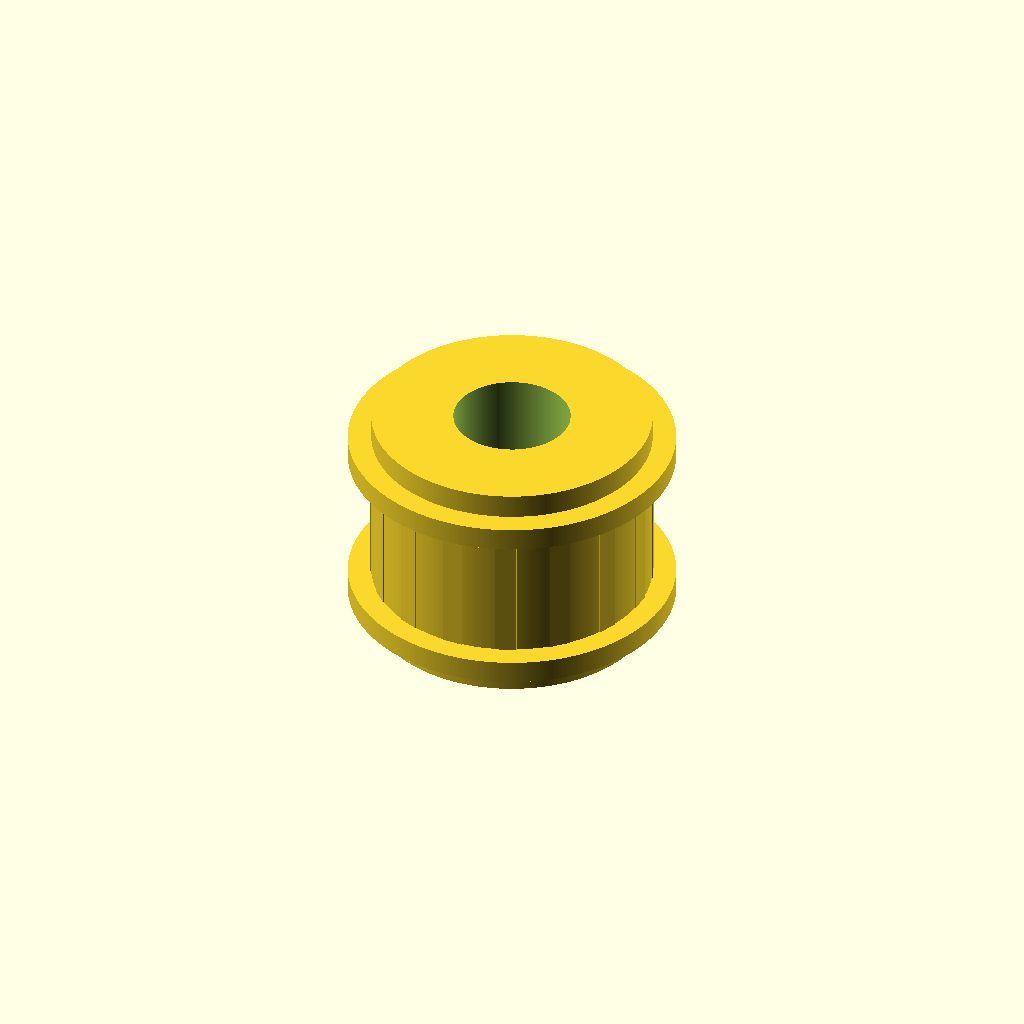
Cell 1 — every parameter at its default value.
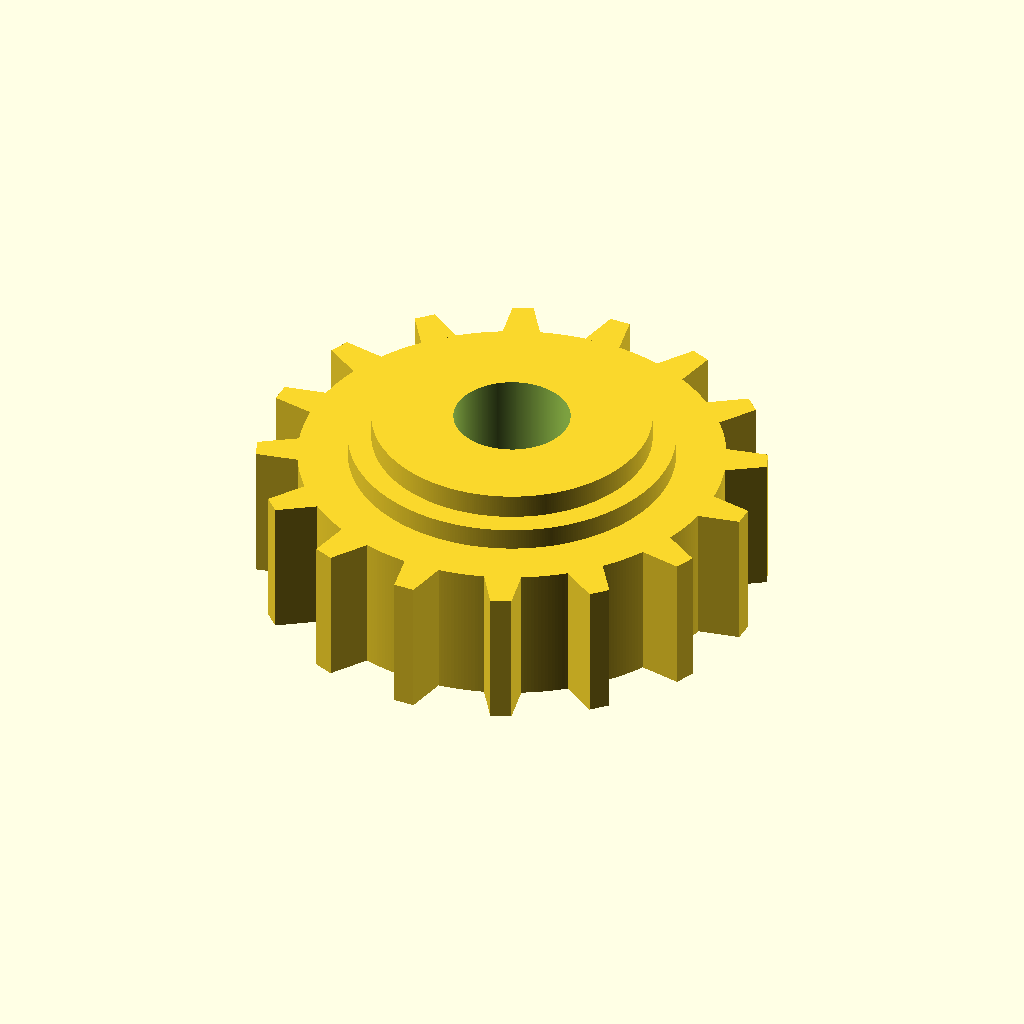
Cell 2 — pitch_diameter set to 19.5, the other parameters unchanged.
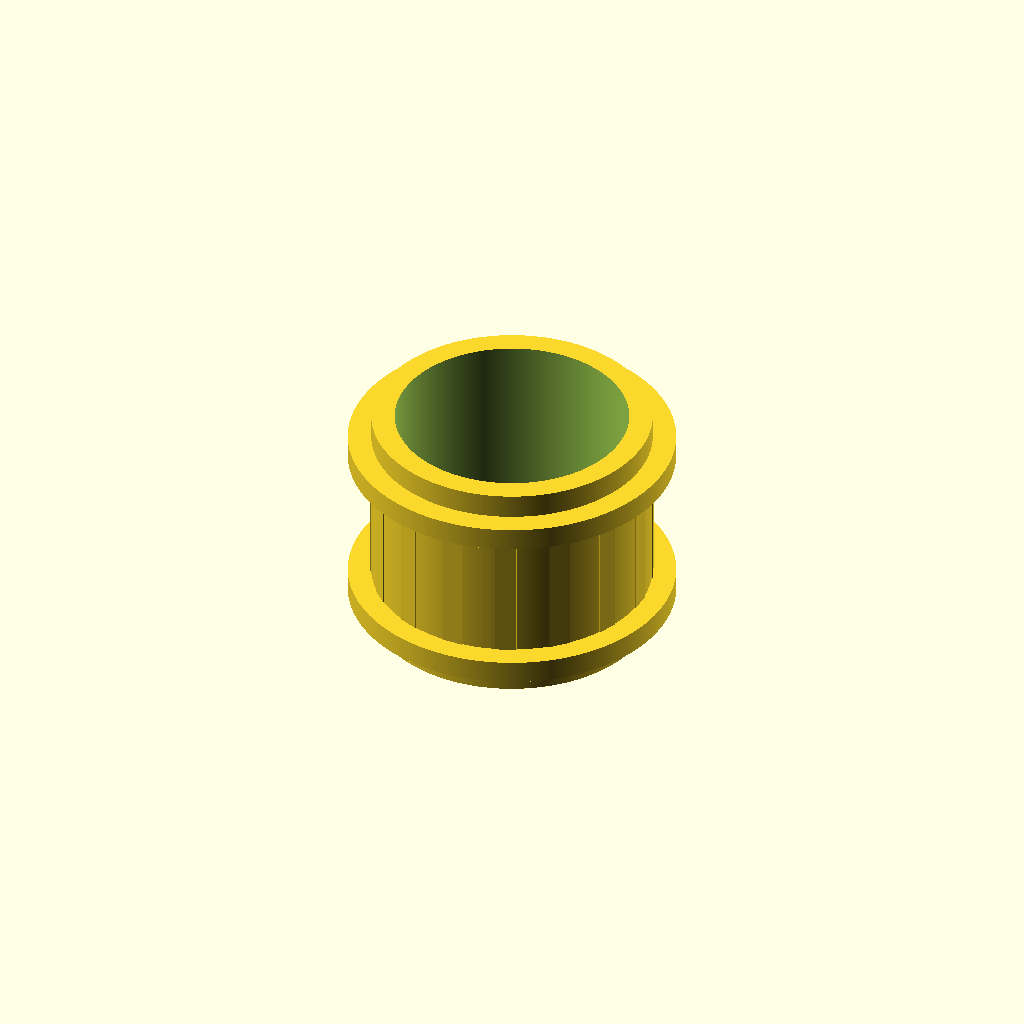
Cell 3: the same model with bore_diameter = 10.
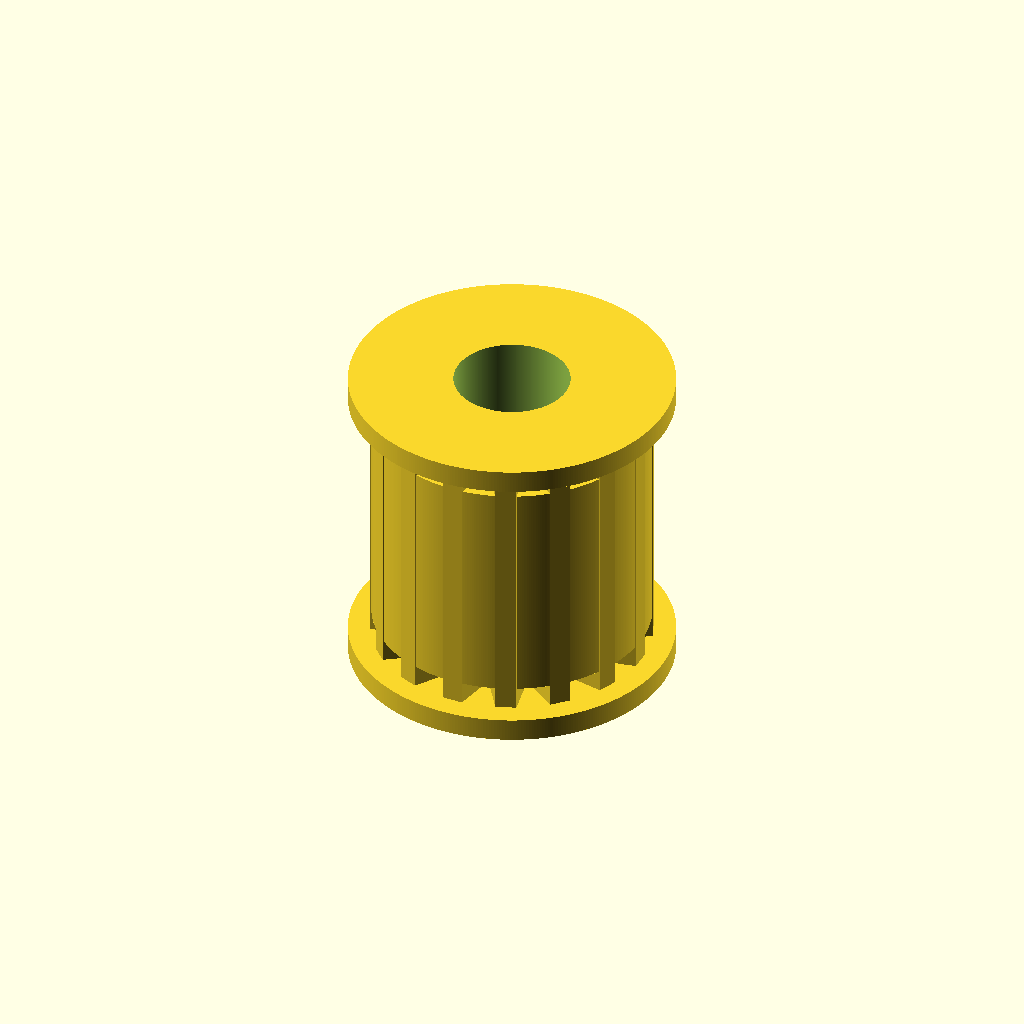
Cell 4 — tooth_profile_height set to 12, the other parameters unchanged.
One fixed orthographic camera (rotation 55°, 0°, 25°; colour scheme Cornfield) for every cell.
Source of the model, results/nopscadlib/ablations/no_json_ir/scad/pulley__GT2x16_toothed_idler.scad:
// Timing pulley: 16 teeth, 9.75mm pitch diameter
// One connected solid, with visible teeth and dimension-driven placement.

teeth = 16;
pitch_diameter = 9.75;          // pitch circle diameter (mm)
bore_diameter  = 5;             // center bore (mm)

tooth_profile_height = 6;       // toothed section height (mm)

hub_diameter   = 12;            // hub OD (mm)
hub_length     = 10;            // hub length (mm)

flange_thickness = 1;           // flange thickness (mm)
flange_diameter  = 14;          // flange OD (mm)

// Tooth geometry (simple timing-tooth approximation; ensures visible teeth)
tooth_radial_height = 1.2;      // tooth protrusion above pitch radius (mm)
tooth_root_depth    = 0.6;      // tooth valley below pitch radius (mm)
tooth_tip_width     = 0.9;      // tangential width at tooth tip (mm)
tooth_root_width    = 1.6;      // tangential width at tooth root (mm)

// Quality
$fn = max(180, teeth * 24);

eps = 0.05;

pitch_r = pitch_diameter / 2;
root_r  = pitch_r - tooth_root_depth;
tip_r   = pitch_r + tooth_radial_height;

// Ensure teeth are actually visible and not "merged away" by a larger hub.
// The toothed OD must exceed hub OD.
assert(2*tip_r > hub_diameter, "Hub diameter is too large; it hides the teeth. Reduce hub_diameter or increase tooth_radial_height/root geometry.");

module tooth_prism(h) {
    // Build tooth in local coordinates around +X axis, then place radially.
    // Use a trapezoid in the (radial,tangential) plane and extrude along Z.
    linear_extrude(height=h, center=true, convexity=10)
        polygon(points=[
            [0,                 -tooth_root_width/2],
            [0,                  tooth_root_width/2],
            [tooth_radial_height + tooth_root_depth,  tooth_tip_width/2],
            [tooth_radial_height + tooth_root_depth, -tooth_tip_width/2]
        ]);
}

module toothed_ring(h) {
    union() {
        // Root cylinder (valley diameter)
        cylinder(r=root_r, h=h, center=true);

        // Teeth: place each tooth so its inner face starts at root_r (overlap slightly)
        for (i = [0:teeth-1]) {
            rotate([0,0,i*360/teeth])
                translate([root_r - eps, 0, 0])  // connect into root cylinder
                    tooth_prism(h);
        }
    }
}

module pulley_solid() {
    union() {
        // Toothed section centered at Z=0
        toothed_ring(tooth_profile_height);

        // Flanges: overlap slightly into toothed section for connectivity
        translate([0,0, (tooth_profile_height/2) + (flange_thickness/2) - eps])
            cylinder(d=flange_diameter, h=flange_thickness, center=true);

        translate([0,0,-(tooth_profile_height/2) - (flange_thickness/2) + eps])
            cylinder(d=flange_diameter, h=flange_thickness, center=true);

        // Hub: centered, overlaps into toothed section to ensure one connected solid
        cylinder(d=hub_diameter, h=hub_length, center=true);
    }
}

module pulley() {
    difference() {
        pulley_solid();

        // Bore through entire part (with margin)
        bore_h = max(hub_length, tooth_profile_height + 2*flange_thickness) + 2;
        cylinder(d=bore_diameter, h=bore_h, center=true);
    }
}

// Render
pulley();
Parameter table extracted from the source (name, type, default, range or options):
teeth: number, default 16
pitch_diameter: number, default 9.75
bore_diameter: number, default 5
tooth_profile_height: number, default 6
hub_diameter: number, default 12
hub_length: number, default 10
flange_thickness: number, default 1
flange_diameter: number, default 14
tooth_radial_height: number, default 1.2
tooth_root_depth: number, default 0.6
tooth_tip_width: number, default 0.9
tooth_root_width: number, default 1.6
eps: number, default 0.05
